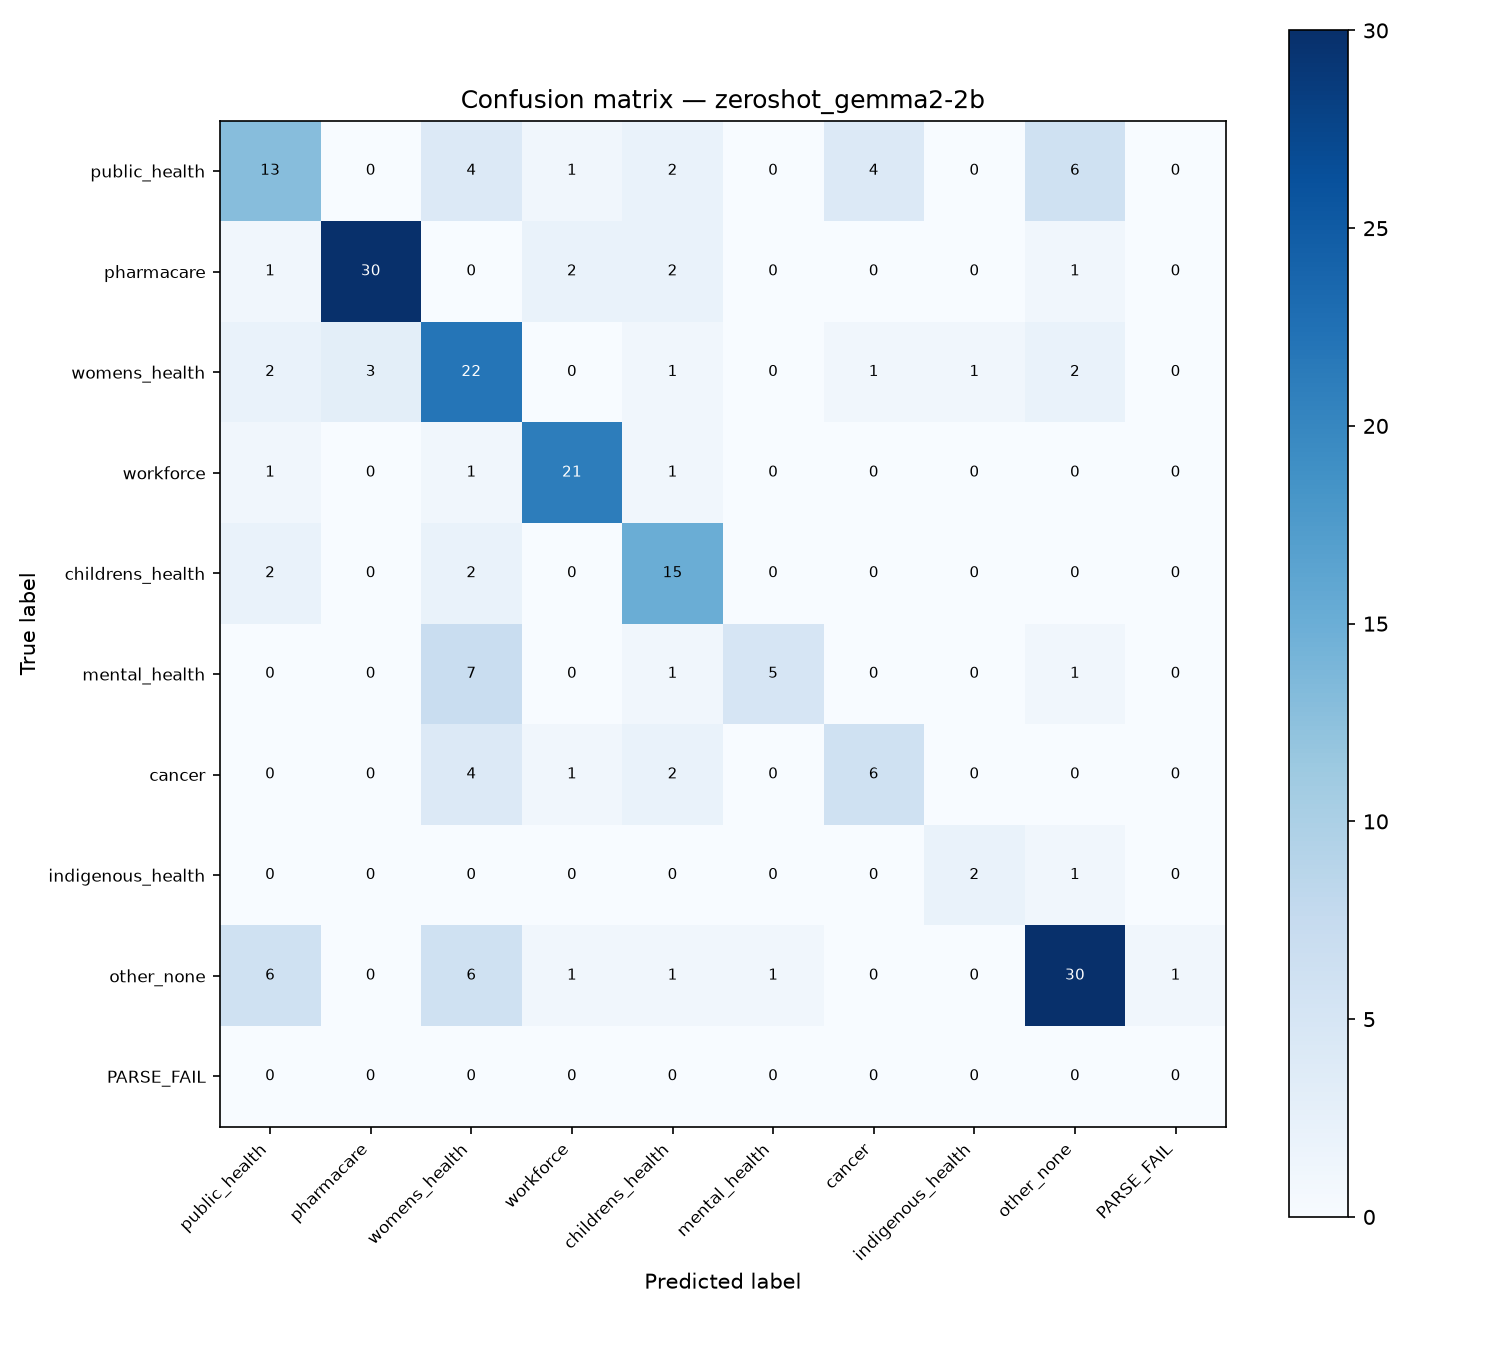

Data behind this chart, as committed beside it:
, public_health, pharmacare, womens_health, workforce, childrens_health, mental_health, cancer, indigenous_health, other_none, PARSE_FAIL
public_health, 13, 0, 4, 1, 2, 0, 4, 0, 6, 0
pharmacare, 1, 30, 0, 2, 2, 0, 0, 0, 1, 0
womens_health, 2, 3, 22, 0, 1, 0, 1, 1, 2, 0
workforce, 1, 0, 1, 21, 1, 0, 0, 0, 0, 0
childrens_health, 2, 0, 2, 0, 15, 0, 0, 0, 0, 0
mental_health, 0, 0, 7, 0, 1, 5, 0, 0, 1, 0
cancer, 0, 0, 4, 1, 2, 0, 6, 0, 0, 0
indigenous_health, 0, 0, 0, 0, 0, 0, 0, 2, 1, 0
other_none, 6, 0, 6, 1, 1, 1, 0, 0, 30, 1
PARSE_FAIL, 0, 0, 0, 0, 0, 0, 0, 0, 0, 0
